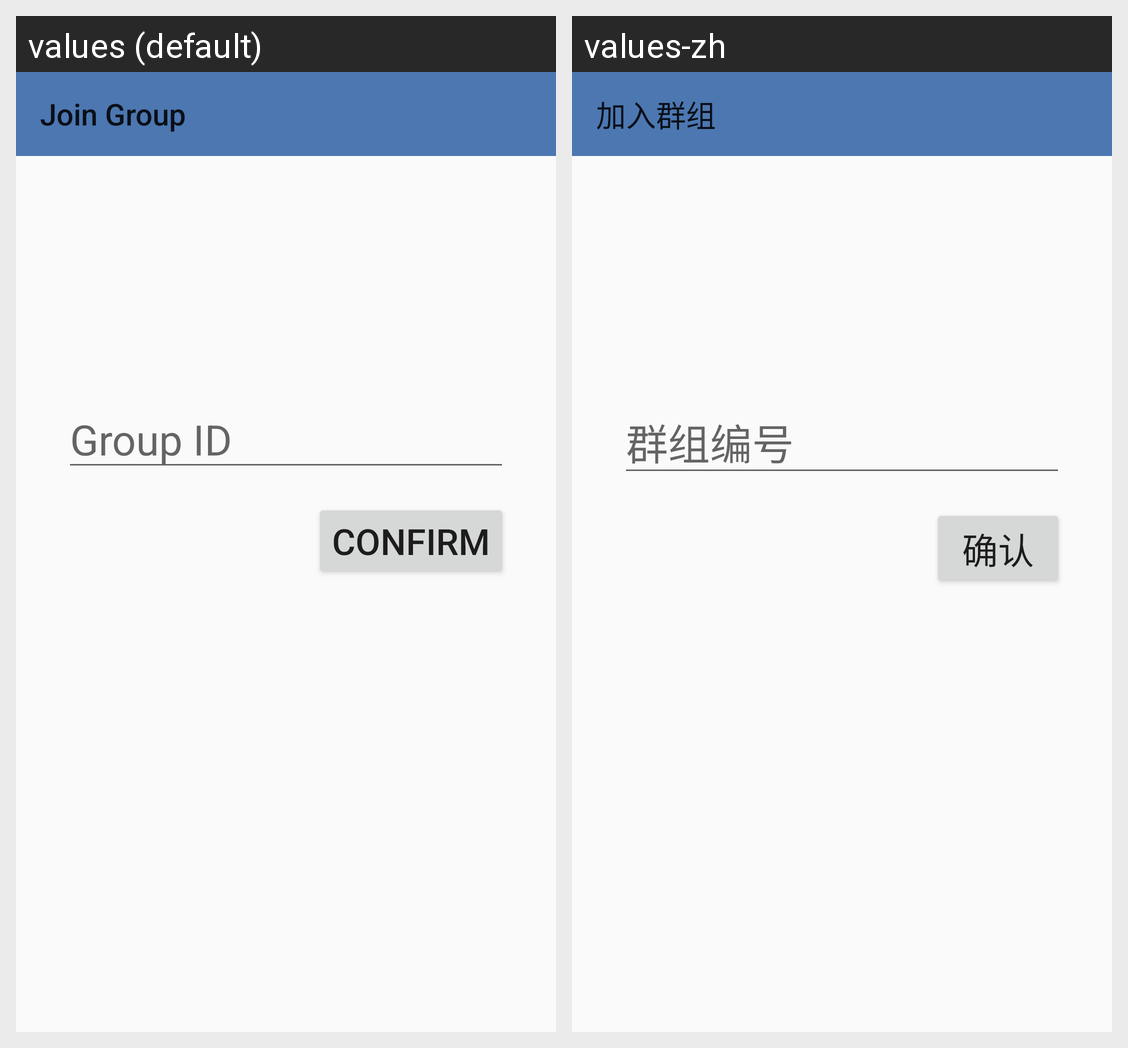

Strings drawn on this Android screen and how each of the app's shown locales translates them:
Android screen res/layout/fragment_group_search.xml rendered under 2 locales, left to right: values (default), values-zh. Device: Nexus 5 (rendered at 1080×1920; each locale shown at half size, 540×960, under a caption strip naming it); theme Theme.AppCompat.Light.NoActionBar.
Strings drawn on this screen, with the default value and each locale's value (text and hints the layout hard-codes, and strings that could not be matched under every locale, appear in the picture but are not listed):

menu_join_group
  values: Join Group
  values-zh: 加入群组

hint_group_id
  values: Group ID
  values-zh: 群组编号

button_confirm
  values: Confirm
  values-zh: 确认
